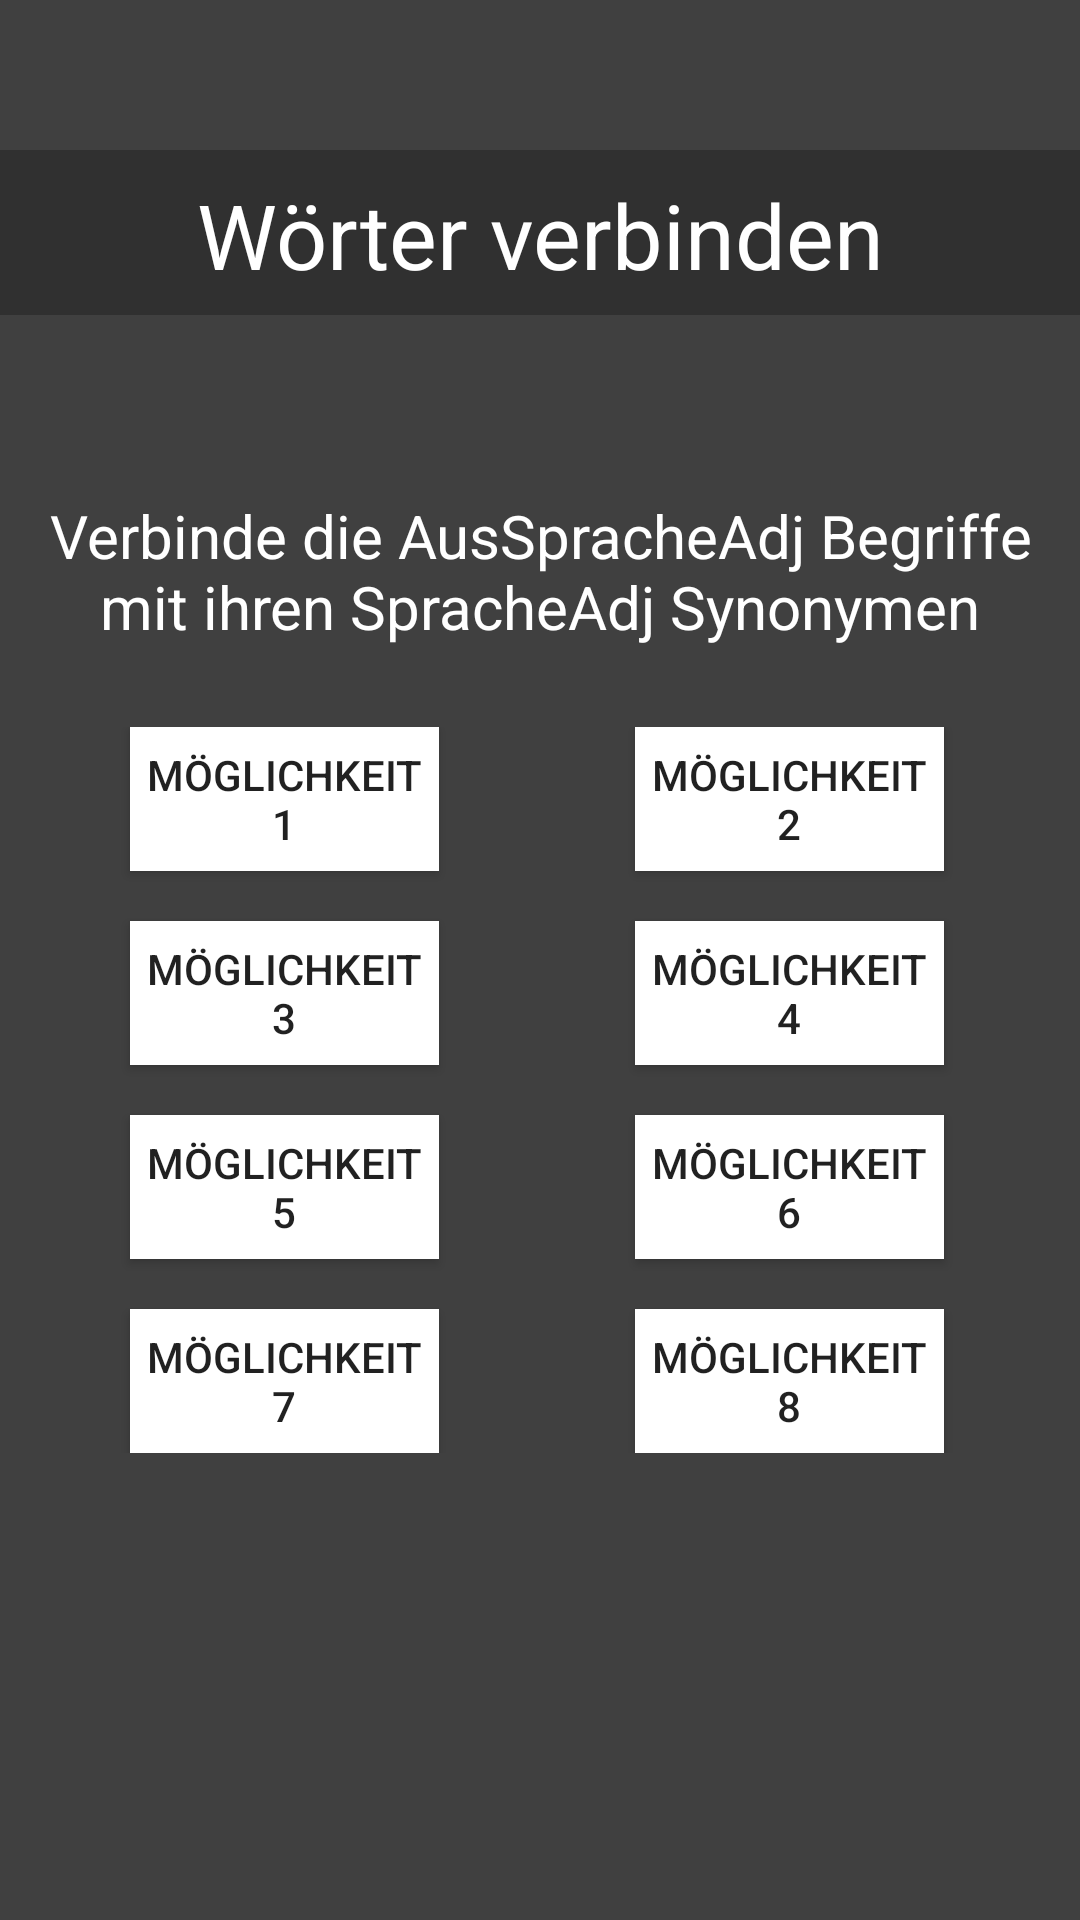

Layout XML and referenced resources for this Android screen:
<!-- AndroidManifest.xml: application theme Theme.ProjFluentify -->
<!-- res/layout/woerter_verbinden.xml -->
<?xml version="1.0" encoding="utf-8"?>
<LinearLayout xmlns:android="http://schemas.android.com/apk/res/android"
    android:orientation="vertical"
    android:layout_width="match_parent"
    android:layout_height="match_parent"
    android:background="@color/black">

    <TextView
        android:background="@color/lightblack"
        android:layout_width="match_parent"
        android:layout_height="55dp"
        android:layout_marginTop="50dp"
        android:text="Wörter verbinden"
        android:textAlignment="center"
        android:textColor="@color/white"
        android:textSize="30sp"
        android:padding="8dp"/>

    <TextView
        android:layout_width="match_parent"
        android:layout_height="wrap_content"
        android:layout_marginTop="50dp"
        android:layout_marginBottom="40px"
        android:background="@color/black"
        android:padding="10dp"
        android:text="Verbinde die AusSpracheAdj Begriffe mit ihren SpracheAdj Synonymen"
        android:textAlignment="center"
        android:textColor="@color/white"
        android:textSize="20sp" />

    <GridLayout
        android:layout_width="match_parent"
        android:layout_height="wrap_content"
        android:columnCount="2"
        android:rowCount="4"
        android:layout_gravity="center_horizontal"
        android:layout_marginTop="10px"
        android:columnOrderPreserved="true">

        <Button
            android:id="@+id/button1"
            android:layout_width="50pt"
            android:layout_marginLeft="130px"
            android:layout_marginBottom="50px"
            android:layout_height="wrap_content"
            android:background="@color/white"
            android:text="Möglichkeit 1"
            android:layout_gravity="center_horizontal" />

        <Button
            android:id="@+id/button2"
            android:layout_width="50pt"
            android:layout_marginLeft="60px"
            android:layout_height="wrap_content"
            android:background="@color/white"
            android:text="Möglichkeit 2"
            android:layout_gravity="center_horizontal" />

        <Button
            android:id="@+id/button3"
            android:layout_width="50pt"
            android:layout_marginLeft="130px"
            android:layout_marginBottom="50px"
            android:layout_height="wrap_content"
            android:background="@color/white"
            android:text="Möglichkeit 3"
            android:layout_gravity="center_horizontal" />

        <Button
            android:id="@+id/button4"
            android:layout_width="50pt"
            android:layout_marginLeft="60px"
            android:layout_height="wrap_content"
            android:background="@color/white"
            android:text="Möglichkeit 4"
            android:layout_gravity="center_horizontal" />

        <Button
            android:id="@+id/button5"
            android:layout_width="50pt"
            android:layout_marginLeft="130px"
            android:layout_marginBottom="50px"
            android:layout_height="wrap_content"
            android:background="@color/white"
            android:text="Möglichkeit 5"
            android:layout_gravity="center_horizontal" />

        <Button
            android:id="@+id/button6"
            android:layout_width="50pt"
            android:layout_marginLeft="60px"
            android:layout_height="wrap_content"
            android:background="@color/white"
            android:text="Möglichkeit 6"
            android:layout_gravity="center_horizontal" />

        <Button
            android:id="@+id/button7"
            android:layout_width="50pt"
            android:layout_marginLeft="130px"
            android:layout_height="wrap_content"
            android:background="@color/white"
            android:text="Möglichkeit 7"
            android:layout_gravity="center_horizontal" />

        <Button
            android:id="@+id/button8"
            android:layout_width="50pt"
            android:layout_marginLeft="60px"
            android:layout_height="wrap_content"
            android:background="@color/white"
            android:text="Möglichkeit 8"
            android:layout_gravity="center_horizontal" />
    </GridLayout>


</LinearLayout>
<!-- resources referenced by this layout -->
<resources>
  <color name="black">#404040</color>
  <color name="lightblack">#303030</color>
  <color name="white">#FFFFFFFF</color>
  <style name="Theme.ProjFluentify" parent="android:Theme.Material.Light.NoActionBar" />
</resources>
